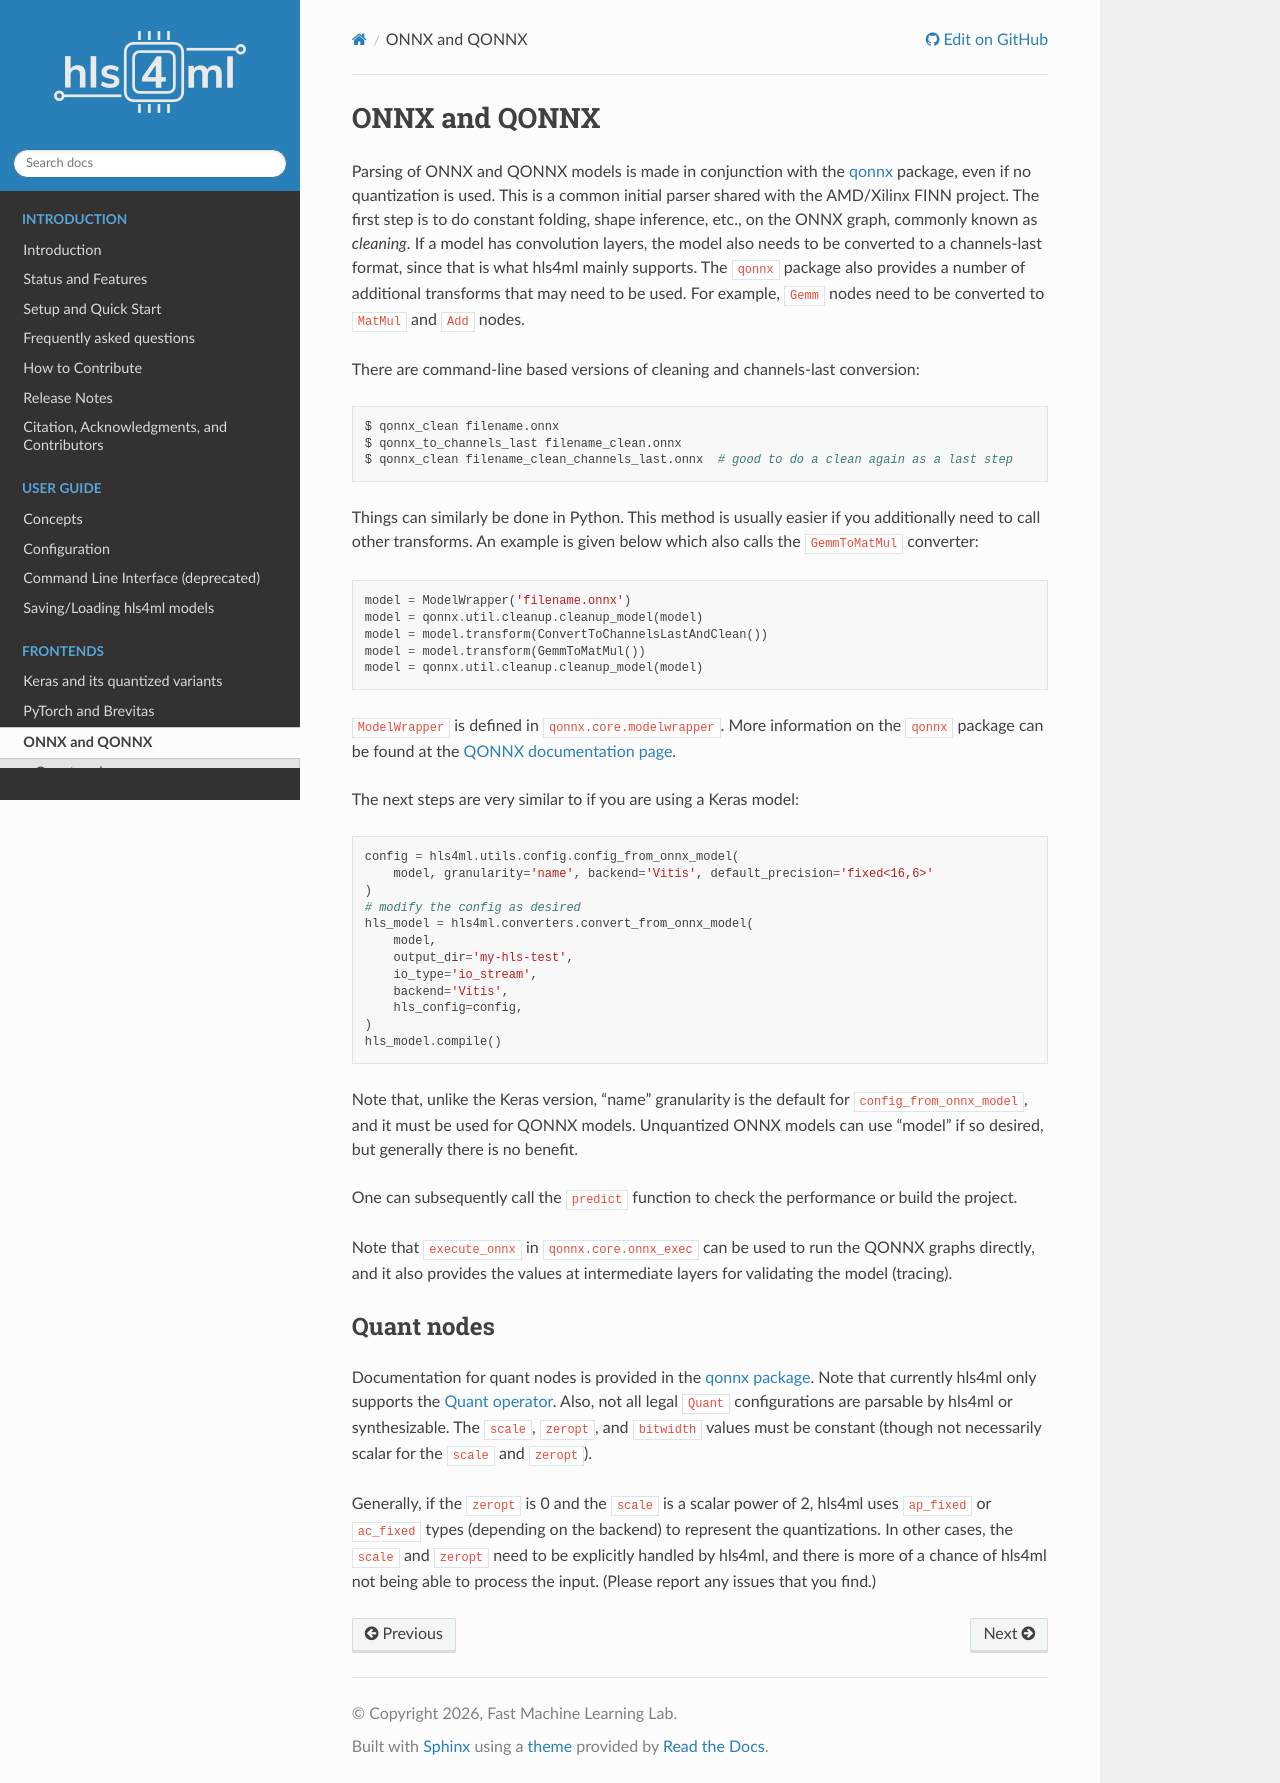

repository: fastmachinelearning/hls4ml · page: frontend/qonnx.html · generator: sphinx

==============
ONNX and QONNX
==============

Parsing of ONNX and QONNX models is made in conjunction with the `qonnx <https://github.com/fastmachinelearning/qonnx>`_ package, even if no quantization is used. This is a common initial parser shared with the AMD/Xilinx FINN project. The first step is to do constant folding, shape inference, etc., on the ONNX graph, commonly known as `cleaning`.  If a model has convolution layers, the model also needs to be converted to a channels-last format, since that is what hls4ml mainly supports. The ``qonnx`` package also provides a number of additional transforms that may need to be used. For example, ``Gemm`` nodes need to be converted to ``MatMul`` and ``Add`` nodes.

There are command-line based versions of cleaning and channels-last conversion:

.. code-block:: bash

    $ qonnx_clean filename.onnx
    $ qonnx_to_channels_last filename_clean.onnx
    $ qonnx_clean filename_clean_channels_last.onnx  # good to do a clean again as a last step

Things can similarly be done in Python. This method is usually easier if you additionally need to call other transforms. An example is given below which also calls the ``GemmToMatMul`` converter:

.. code-block:: python

    model = ModelWrapper('filename.onnx')
    model = qonnx.util.cleanup.cleanup_model(model)
    model = model.transform(ConvertToChannelsLastAndClean())
    model = model.transform(GemmToMatMul())
    model = qonnx.util.cleanup.cleanup_model(model)

``ModelWrapper`` is defined in ``qonnx.core.modelwrapper``. More information on the ``qonnx`` package can be found at the `QONNX documentation page <https://qonnx.readthedocs.io/en/latest/index.html>`_.


The next steps are very similar to if you are using a Keras model:

.. code-block:: python

    config = hls4ml.utils.config.config_from_onnx_model(
        model, granularity='name', backend='Vitis', default_precision='fixed<16,6>'
    )
    # modify the config as desired
    hls_model = hls4ml.converters.convert_from_onnx_model(
        model,
        output_dir='my-hls-test',
        io_type='io_stream',
        backend='Vitis',
        hls_config=config,
    )
    hls_model.compile()

Note that, unlike the Keras version, "name" granularity is the default for ``config_from_onnx_model``, and it must be used for QONNX models. Unquantized ONNX models can use "model" if so desired, but generally there is no benefit.

One can subsequently call the ``predict`` function to check the performance or build the project.

Note that ``execute_onnx`` in ``qonnx.core.onnx_exec`` can be used to run the QONNX graphs directly, and it also provides the values at intermediate layers for validating the model (tracing).

Quant nodes
===========

Documentation for quant nodes is provided in the `qonnx package <https://github.com/fastmachinelearning/qonnx/tree/main/docs/qonnx-custom-ops>`_. Note that currently hls4ml only supports the `Quant operator <https://github.com/fastmachinelearning/qonnx/tree/main/docs/qonnx-custom-ops/quant_op.md>`_. Also, not all legal ``Quant`` configurations are parsable by hls4ml or synthesizable. The ``scale``, ``zeropt``, and ``bitwidth`` values must be constant (though not necessarily scalar for the ``scale`` and ``zeropt``).

Generally, if the ``zeropt`` is 0 and the ``scale`` is a scalar power of 2, hls4ml uses ``ap_fixed`` or ``ac_fixed`` types (depending on the backend) to represent the quantizations. In other cases, the ``scale`` and ``zeropt`` need to be explicitly handled by hls4ml, and there is more of a chance of hls4ml not being able to process the input. (Please report any issues that you find.)
